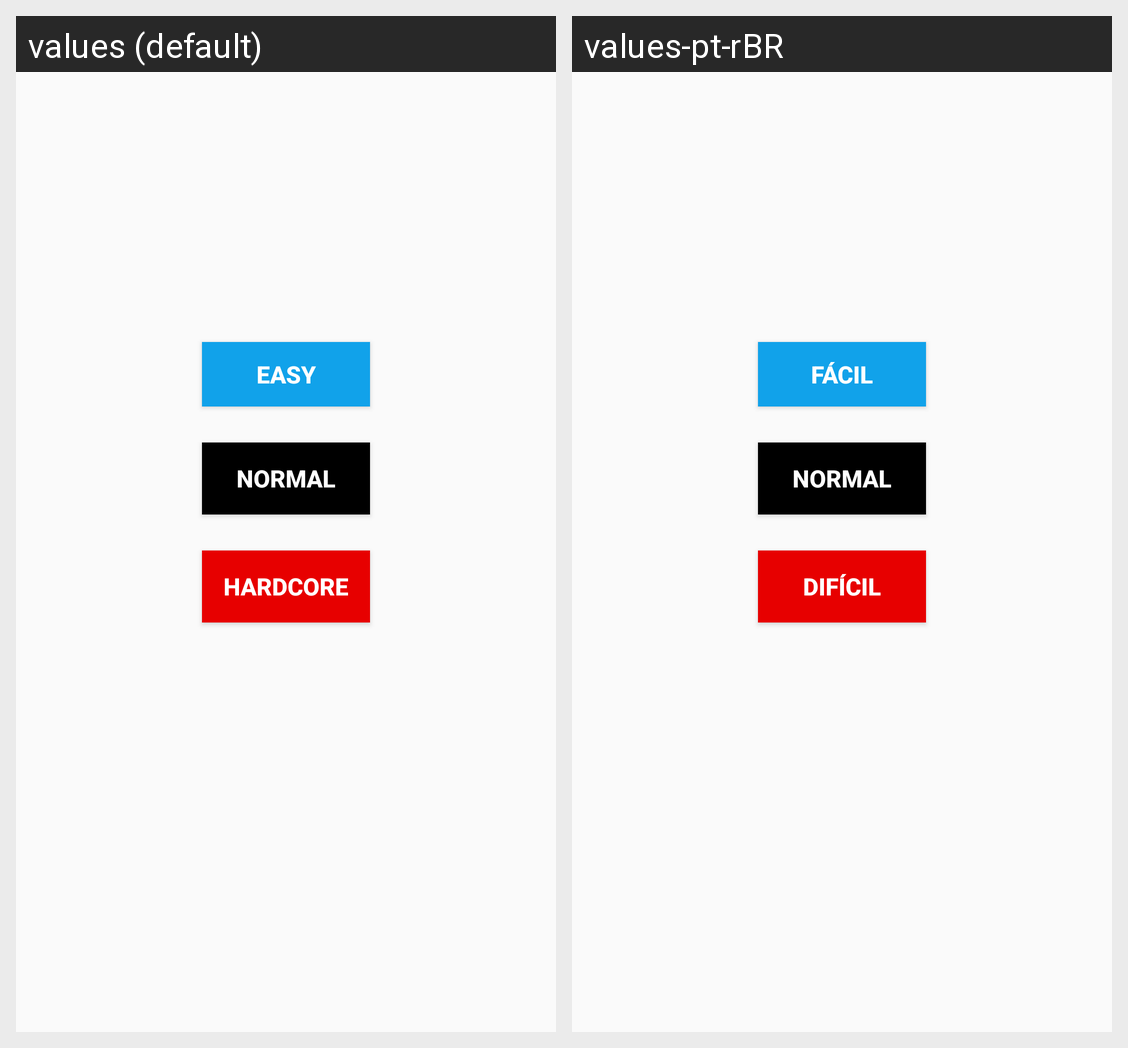

Here is an Android app screen in its default locale and in the app's own translations. Write out the translated-string differences for the strings that appear on this screen.
Android screen res/layout/activity_difficulty_menu.xml rendered under 2 locales, left to right: values (default), values-pt-rBR. Device: Nexus 5 (rendered at 1080×1920; each locale shown at half size, 540×960, under a caption strip naming it); theme AppTheme.
Strings drawn on this screen, with the default value and each locale's value (text and hints the layout hard-codes, and strings that could not be matched under every locale, appear in the picture but are not listed):

easy
  values: EASY
  values-pt-rBR: FÁCIL

normal
  values: NORMAL
  values-pt-rBR: NORMAL  [not translated; the default value is used]

hardcore
  values: HARDCORE
  values-pt-rBR: DIFÍCIL
